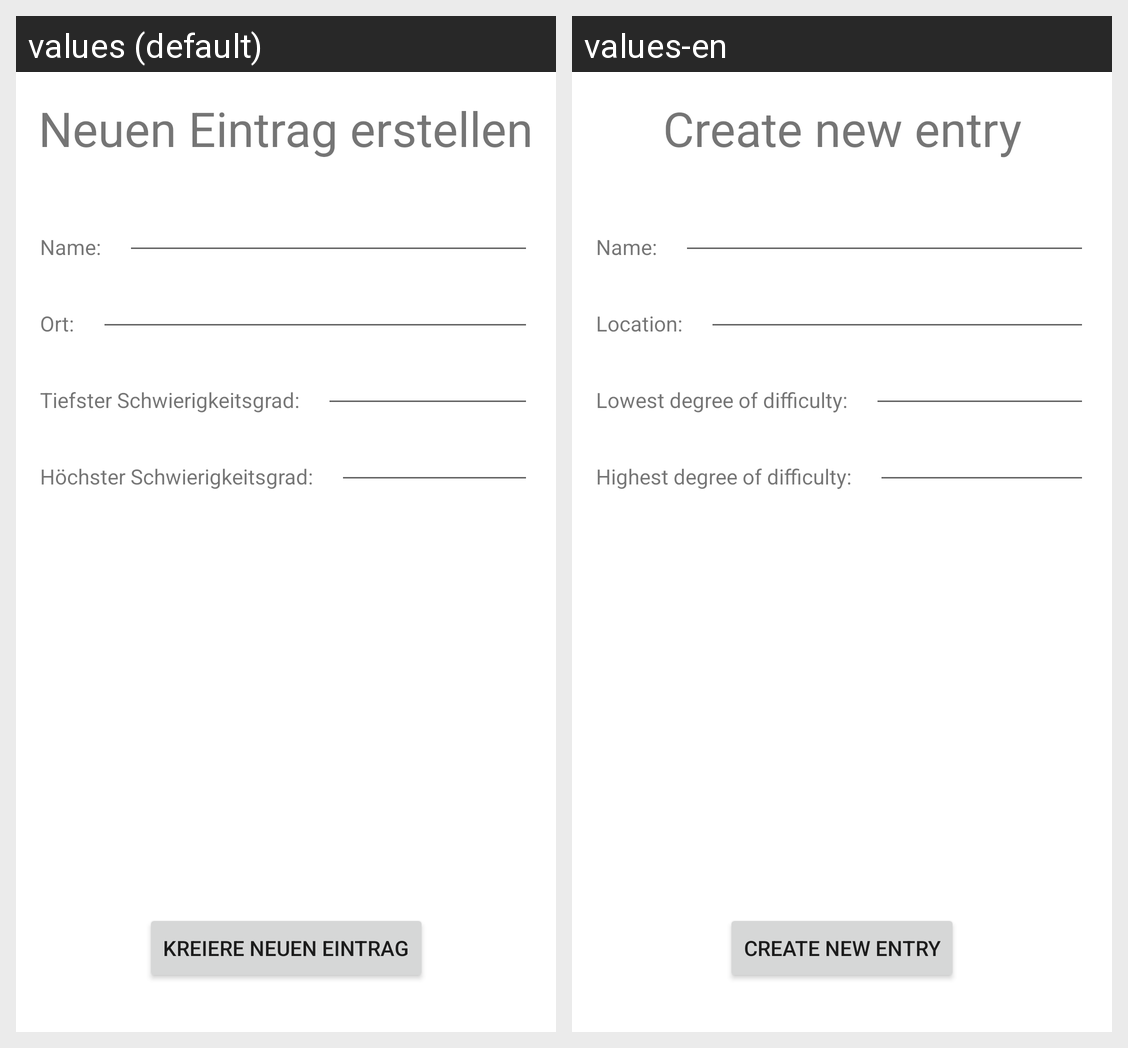

Strings drawn on this Android screen and how each of the app's shown locales translates them:
Android screen res/layout/activity_add_location.xml rendered under 2 locales, left to right: values (default), values-en. Device: Nexus 5 (rendered at 1080×1920; each locale shown at half size, 540×960, under a caption strip naming it); theme Theme.Testat2.
Strings drawn on this screen, with the default value and each locale's value (text and hints the layout hard-codes, and strings that could not be matched under every locale, appear in the picture but are not listed):

addLocationTitel
  values: Neuen Eintrag erstellen
  values-en: Create new entry

name
  values: Name:
  values-en: Name:

location
  values: Ort:
  values-en: Location:

levelMin
  values: Tiefster Schwierigkeitsgrad:
  values-en: Lowest degree of difficulty:

levelMax
  values: Höchster Schwierigkeitsgrad:
  values-en: Highest degree of difficulty:

addEntryButton
  values: Kreiere neuen Eintrag
  values-en: Create new entry
